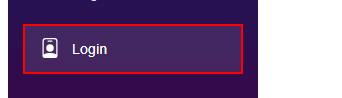
Workflow: Main

Step 1: Find Element 'A  Account/Login' on the link 'Login'

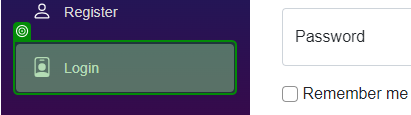
Step 2: check

Step 3: click (no picture)

Step 4: check (no picture)

Step 5: type [EmailLogin] into 'Email' (no picture)

Step 6: check (no picture)

Step 7: type [PasswordLogin] into 'Password' (no picture)

Step 8: check (no picture)

Step 9: click (no picture)

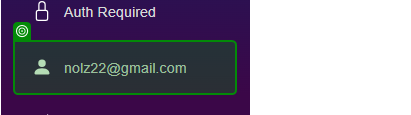
Step 10: check

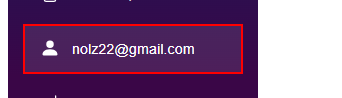
Step 11: Find Element 'A  Account/Manage' on the link '[email redacted]'

Step 12 [then]: check (no picture)

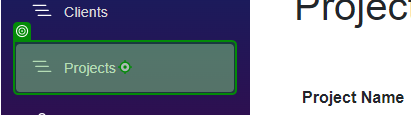
Step 13: click

Step 14: check (no picture)

Step 15: click (no picture)

Step 16: check 'Project Name' (no picture)

Step 17: type [CurrentRow(1).ToString] (no picture)

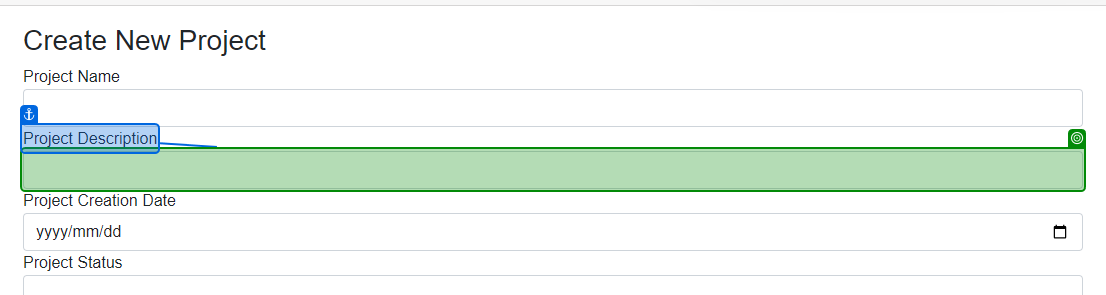
Step 18: check 'Project Description'

Step 19: type [CurrentRow(2).ToString] (same screen as step 18)

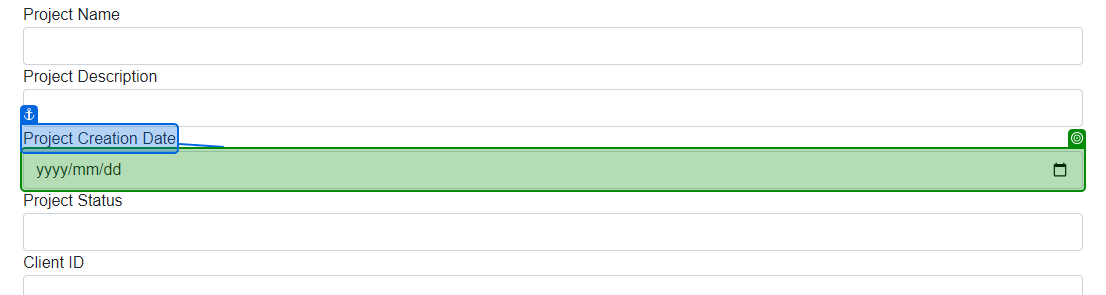
Step 20: check 'Project Creation Date'

Step 21: type "[DateTime.Parse(CurrentRow(3).ToString()).ToString("00yyyy/MM/dd")]" into 'Project Creation Date' (no picture)

Step 22: check 'Project Status' (no picture)

Step 23: type [CurrentRow(4).ToString] into 'Project Status' (no picture)

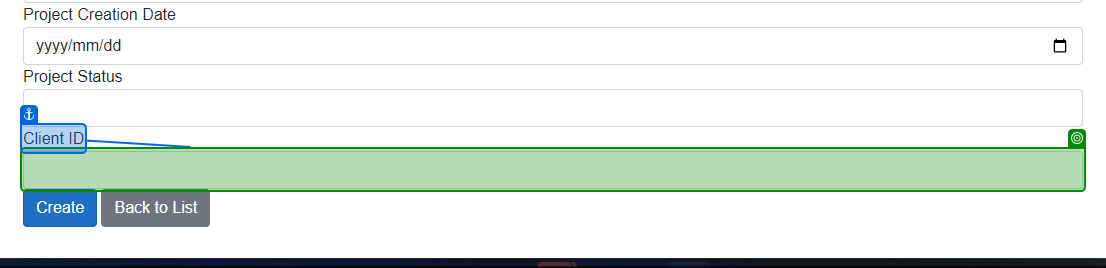
Step 24: check 'Client ID'

Step 25: type [CurrentRow(5).ToString] (same screen as step 24)

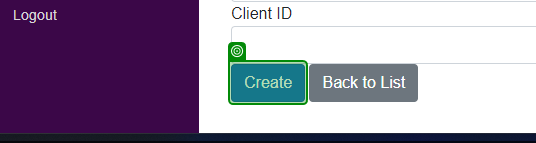
Step 26: check

Step 27: click (same screen as step 26)

Step 28 [then]: check (no picture)

Step 29: click (no picture)

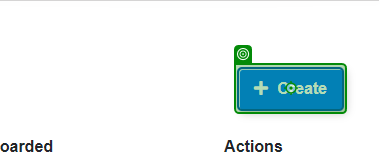
Step 30: check

Step 31: click (same screen as step 30)

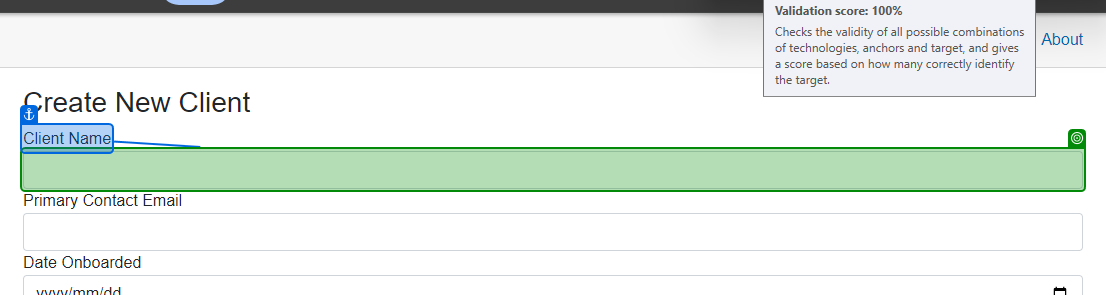
Step 32: check 'Client Name'

Step 33: type [CurrentRow(1).ToString] (same screen as step 32)

Step 34: check 'Primary Contact Email' (no picture)

Step 35: type [CurrentRow(2).ToString] (no picture)

Step 36: check 'Date Onboarded' (no picture)

Step 37: type "[DateTime.Parse(CurrentRow(3).ToString()).ToString("00yyyy/MM/dd")]" (no picture)

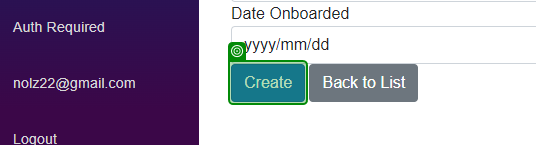
Step 38: check

Step 39: click (same screen as step 38)